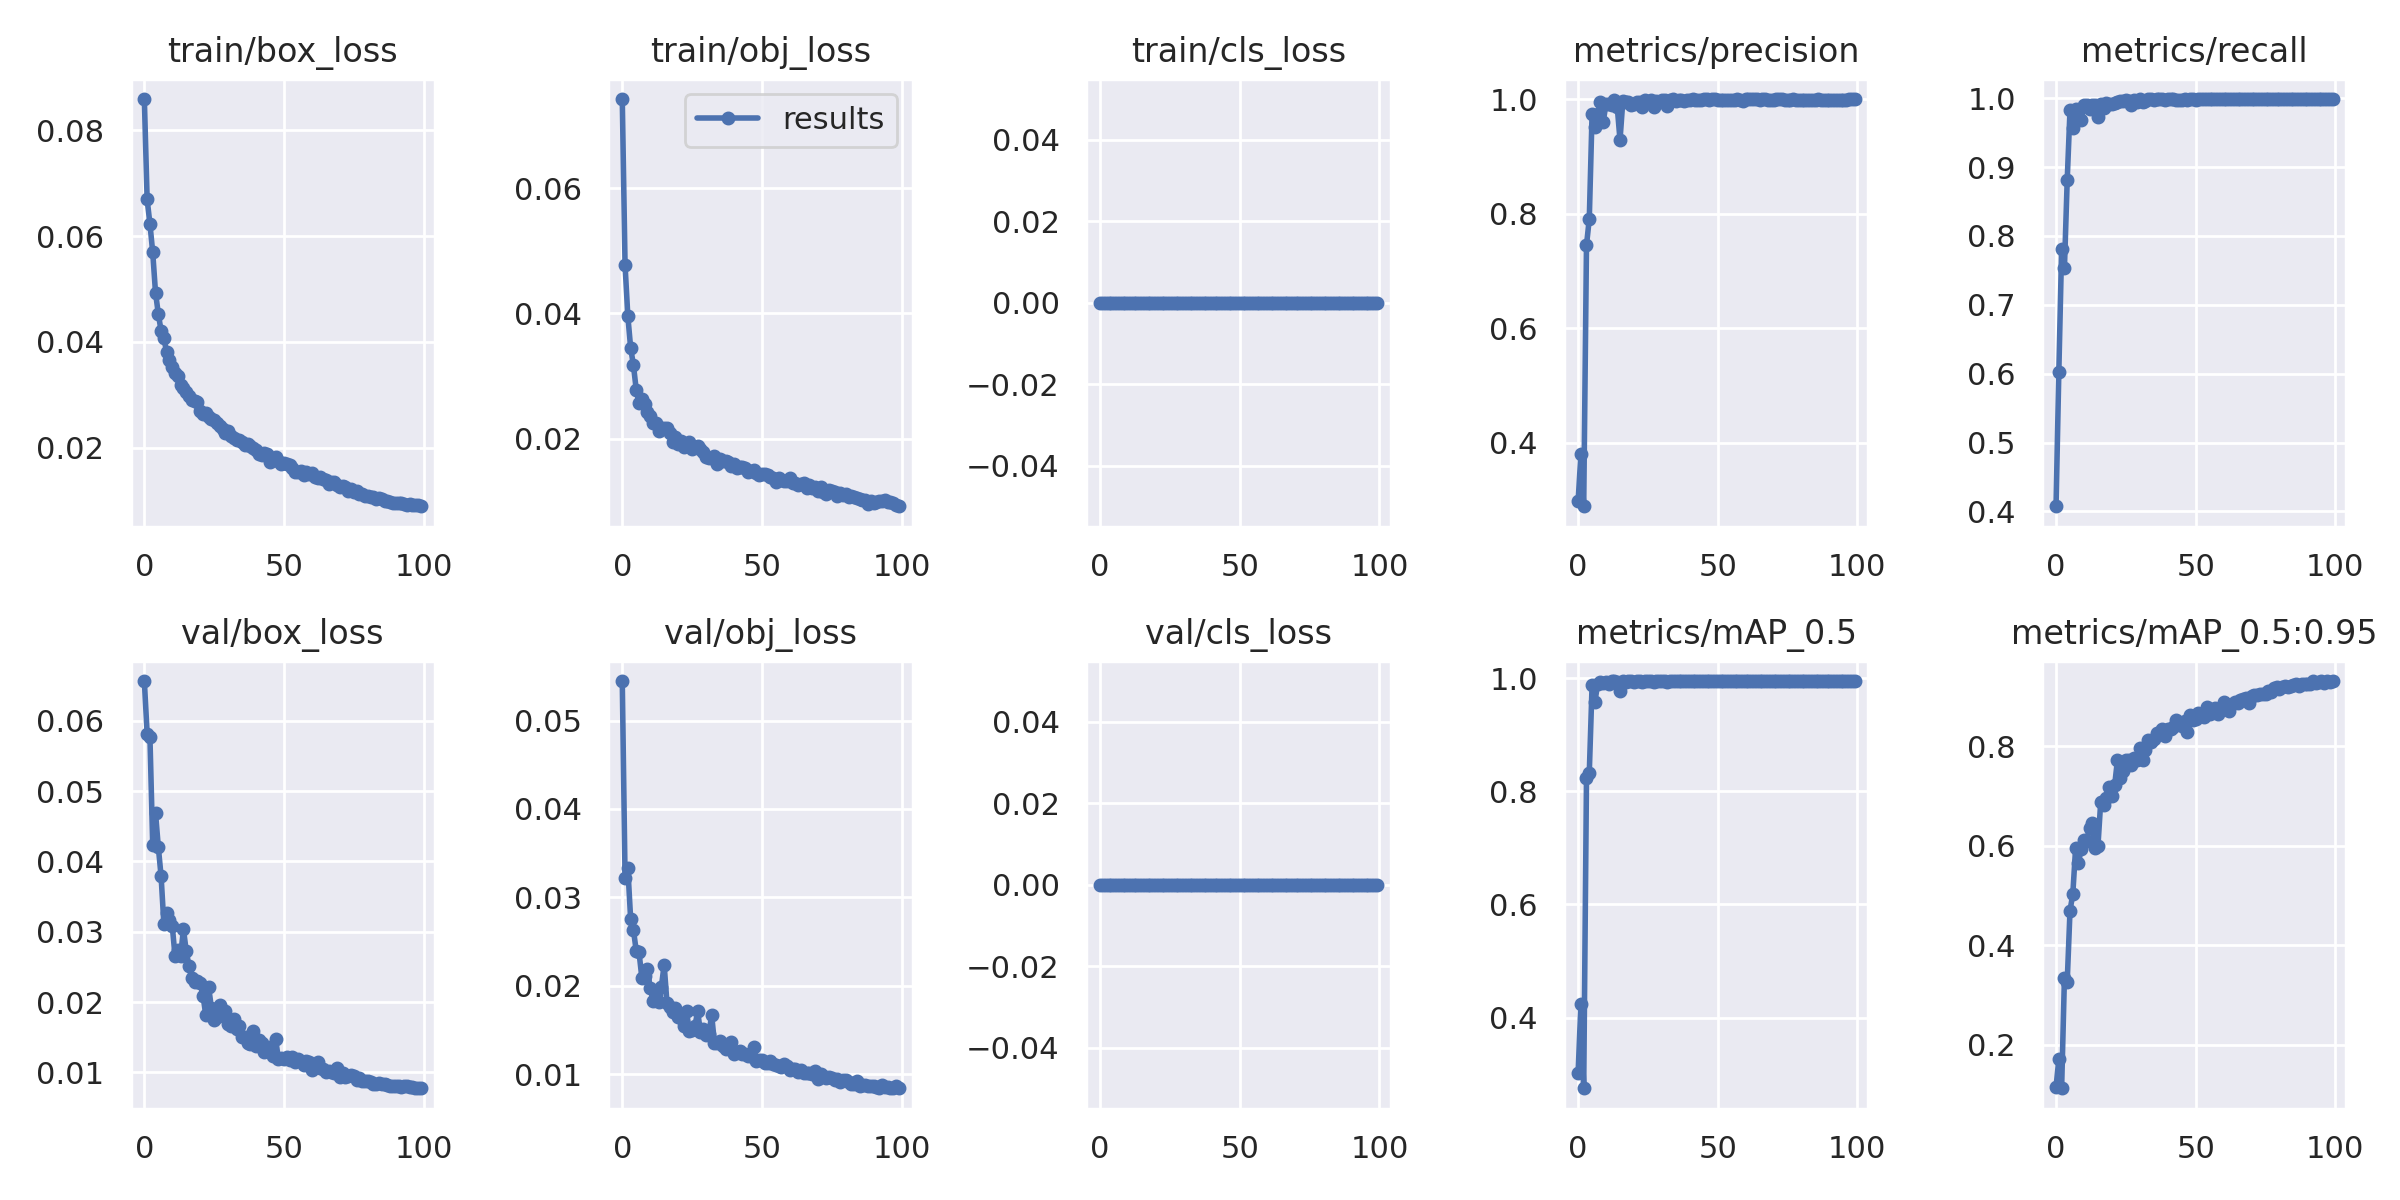

Data behind this chart, as committed beside it:
epoch, train/box_loss, train/obj_loss, train/cls_loss, metrics/precision, metrics/recall, metrics/mAP_0.5, metrics/mAP_0.5:0.95, val/box_loss, val/obj_loss, val/cls_loss, x/lr0, x/lr1, x/lr2
0, 0.0859, 0.07421, 0, 0.2982, 0.4076, 0.3023, 0.115, 0.06564, 0.05447, 0, 0.07048, 0.00328, 0.00328
1, 0.06692, 0.0477, 0, 0.38, 0.6028, 0.4243, 0.1714, 0.05817, 0.03223, 0, 0.04041, 0.006548, 0.006548
2, 0.06233, 0.03955, 0, 0.2892, 0.7808, 0.2751, 0.1126, 0.05772, 0.03329, 0, 0.01028, 0.00975, 0.00975
3, 0.05693, 0.03453, 0, 0.745, 0.7529, 0.823, 0.334, 0.04236, 0.02755, 0, 0.009703, 0.009703, 0.009703
4, 0.04932, 0.03175, 0, 0.7907, 0.8814, 0.833, 0.327, 0.04691, 0.02631, 0, 0.009703, 0.009703, 0.009703
5, 0.04533, 0.02784, 0, 0.9745, 0.9827, 0.9876, 0.4698, 0.04206, 0.02393, 0, 0.009604, 0.009604, 0.009604
6, 0.04208, 0.02571, 0, 0.9508, 0.9561, 0.9577, 0.5031, 0.03789, 0.02379, 0, 0.009505, 0.009505, 0.009505
7, 0.04066, 0.02638, 0, 0.9735, 0.9838, 0.9903, 0.5953, 0.03106, 0.02093, 0, 0.009406, 0.009406, 0.009406
8, 0.03805, 0.02552, 0, 0.9941, 0.9806, 0.994, 0.565, 0.03263, 0.02107, 0, 0.009307, 0.009307, 0.009307
9, 0.03657, 0.02421, 0, 0.9607, 0.9688, 0.9908, 0.5948, 0.03174, 0.02193, 0, 0.009208, 0.009208, 0.009208
10, 0.03532, 0.02359, 0, 0.9919, 0.9899, 0.9927, 0.6117, 0.03082, 0.01975, 0, 0.009109, 0.009109, 0.009109
11, 0.03408, 0.02252, 0, 0.9919, 0.9903, 0.9899, 0.6105, 0.02649, 0.01831, 0, 0.00901, 0.00901, 0.00901
12, 0.03348, 0.02253, 0, 0.9894, 0.9838, 0.9946, 0.6366, 0.0274, 0.01902, 0, 0.008911, 0.008911, 0.008911
13, 0.03179, 0.0212, 0, 0.9981, 0.9908, 0.995, 0.6458, 0.02662, 0.01815, 0, 0.008812, 0.008812, 0.008812
14, 0.03124, 0.02179, 0, 0.9868, 0.9896, 0.9925, 0.5952, 0.03036, 0.0199, 0, 0.008713, 0.008713, 0.008713
15, 0.03061, 0.02177, 0, 0.9283, 0.9734, 0.9782, 0.5994, 0.02725, 0.02236, 0, 0.008614, 0.008614, 0.008614
16, 0.02979, 0.0217, 0, 0.9962, 0.9919, 0.995, 0.6891, 0.02509, 0.01806, 0, 0.008515, 0.008515, 0.008515
17, 0.029, 0.02092, 0, 0.994, 0.9861, 0.9938, 0.683, 0.02337, 0.01764, 0, 0.008416, 0.008416, 0.008416
18, 0.02882, 0.01958, 0, 0.9942, 0.9935, 0.9948, 0.697, 0.02284, 0.01706, 0, 0.008317, 0.008317, 0.008317
19, 0.02857, 0.02025, 0, 0.9896, 0.9921, 0.9947, 0.7182, 0.02296, 0.0175, 0, 0.008218, 0.008218, 0.008218
20, 0.02687, 0.01917, 0, 0.9908, 0.9912, 0.994, 0.701, 0.02265, 0.01646, 0, 0.008119, 0.008119, 0.008119
21, 0.02648, 0.01962, 0, 0.9955, 0.9931, 0.9944, 0.723, 0.02093, 0.01634, 0, 0.00802, 0.00802, 0.00802
22, 0.02652, 0.01869, 0, 0.9954, 0.9948, 0.995, 0.7732, 0.01814, 0.0154, 0, 0.007921, 0.007921, 0.007921
23, 0.02576, 0.01908, 0, 0.9863, 0.9955, 0.9936, 0.7357, 0.02218, 0.01709, 0, 0.007822, 0.007822, 0.007822
24, 0.02552, 0.01956, 0, 0.9985, 0.9965, 0.995, 0.751, 0.01922, 0.01492, 0, 0.007723, 0.007723, 0.007723
25, 0.02521, 0.01838, 0, 0.9942, 0.9973, 0.995, 0.7735, 0.01743, 0.01497, 0, 0.007624, 0.007624, 0.007624
26, 0.02461, 0.01871, 0, 0.9977, 0.9962, 0.995, 0.7722, 0.01786, 0.01544, 0, 0.007525, 0.007525, 0.007525
27, 0.02415, 0.01886, 0, 0.9865, 0.9896, 0.9935, 0.7629, 0.01963, 0.0171, 0, 0.007426, 0.007426, 0.007426
28, 0.02358, 0.01831, 0, 0.9965, 0.9977, 0.995, 0.7778, 0.01818, 0.01471, 0, 0.007327, 0.007327, 0.007327
29, 0.02275, 0.01792, 0, 0.9954, 0.9943, 0.9948, 0.7725, 0.01867, 0.01505, 0, 0.007228, 0.007228, 0.007228
30, 0.02311, 0.01706, 0, 0.9981, 0.9989, 0.995, 0.7973, 0.01682, 0.01438, 0, 0.007129, 0.007129, 0.007129
31, 0.02232, 0.01698, 0, 0.9977, 0.9939, 0.995, 0.7729, 0.01664, 0.01449, 0, 0.00703, 0.00703, 0.00703
32, 0.02193, 0.01695, 0, 0.988, 0.9954, 0.9937, 0.792, 0.01763, 0.0167, 0, 0.006931, 0.006931, 0.006931
33, 0.02151, 0.01733, 0, 0.9989, 0.9986, 0.995, 0.813, 0.01613, 0.01351, 0, 0.006832, 0.006832, 0.006832
34, 0.02141, 0.01605, 0, 0.9997, 0.9989, 0.995, 0.8081, 0.01653, 0.0135, 0, 0.006733, 0.006733, 0.006733
35, 0.02104, 0.01677, 0, 0.9968, 0.9977, 0.995, 0.8145, 0.01504, 0.01378, 0, 0.006634, 0.006634, 0.006634
36, 0.02048, 0.0164, 0, 0.9981, 0.9989, 0.995, 0.8275, 0.01502, 0.01321, 0, 0.006535, 0.006535, 0.006535
37, 0.02067, 0.01641, 0, 0.9977, 0.9987, 0.995, 0.8265, 0.01419, 0.01283, 0, 0.006436, 0.006436, 0.006436
38, 0.02036, 0.01638, 0, 0.9973, 0.9989, 0.995, 0.8349, 0.01404, 0.01293, 0, 0.006337, 0.006337, 0.006337
39, 0.01992, 0.01561, 0, 0.9977, 0.9969, 0.9949, 0.8219, 0.01589, 0.01366, 0, 0.006238, 0.006238, 0.006238
40, 0.0195, 0.01607, 0, 0.9986, 0.9989, 0.995, 0.8347, 0.01381, 0.01224, 0, 0.006139, 0.006139, 0.006139
41, 0.01885, 0.01538, 0, 0.9997, 0.9989, 0.995, 0.8353, 0.01454, 0.01246, 0, 0.00604, 0.00604, 0.00604
42, 0.01856, 0.01556, 0, 0.9976, 0.9989, 0.995, 0.839, 0.01416, 0.01256, 0, 0.005941, 0.005941, 0.005941
43, 0.01899, 0.01555, 0, 0.998, 0.9977, 0.995, 0.8525, 0.01285, 0.01232, 0, 0.005842, 0.005842, 0.005842
44, 0.01876, 0.01529, 0, 0.9977, 0.9978, 0.9943, 0.8474, 0.01308, 0.01229, 0, 0.005743, 0.005743, 0.005743
45, 0.01731, 0.01477, 0, 0.9995, 0.9977, 0.995, 0.8422, 0.01362, 0.01203, 0, 0.005644, 0.005644, 0.005644
46, 0.01809, 0.0149, 0, 0.9995, 0.9989, 0.995, 0.851, 0.01237, 0.01207, 0, 0.005545, 0.005545, 0.005545
47, 0.01824, 0.015, 0, 0.9988, 0.9981, 0.995, 0.8287, 0.01479, 0.01303, 0, 0.005446, 0.005446, 0.005446
48, 0.01757, 0.01451, 0, 0.9996, 0.9989, 0.995, 0.8627, 0.01188, 0.01149, 0, 0.005347, 0.005347, 0.005347
49, 0.01693, 0.01429, 0, 0.9996, 0.9989, 0.995, 0.8542, 0.01203, 0.01154, 0, 0.005248, 0.005248, 0.005248
50, 0.01704, 0.01435, 0, 0.9986, 0.9977, 0.995, 0.8552, 0.01198, 0.01158, 0, 0.005149, 0.005149, 0.005149
51, 0.01686, 0.01437, 0, 0.9986, 0.9989, 0.995, 0.867, 0.01213, 0.01131, 0, 0.00505, 0.00505, 0.00505
52, 0.01669, 0.01422, 0, 0.9985, 0.9989, 0.995, 0.8628, 0.01182, 0.01127, 0, 0.004951, 0.004951, 0.004951
53, 0.01626, 0.014, 0, 0.9986, 0.9989, 0.995, 0.8587, 0.01215, 0.01151, 0, 0.004852, 0.004852, 0.004852
54, 0.01539, 0.01383, 0, 0.9987, 0.9989, 0.995, 0.8792, 0.01151, 0.01111, 0, 0.004753, 0.004753, 0.004753
55, 0.01546, 0.01317, 0, 0.9987, 0.9989, 0.995, 0.8649, 0.01186, 0.01102, 0, 0.004654, 0.004654, 0.004654
56, 0.01561, 0.01371, 0, 0.9986, 0.9989, 0.995, 0.8729, 0.01168, 0.01093, 0, 0.004555, 0.004555, 0.004555
57, 0.01495, 0.0135, 0, 0.9993, 0.9989, 0.995, 0.8769, 0.01109, 0.01081, 0, 0.004456, 0.004456, 0.004456
58, 0.01534, 0.01333, 0, 0.9986, 0.9989, 0.995, 0.866, 0.01167, 0.01112, 0, 0.004357, 0.004357, 0.004357
59, 0.01505, 0.01328, 0, 0.9965, 0.9989, 0.995, 0.8749, 0.01151, 0.01092, 0, 0.004258, 0.004258, 0.004258
... 40 more rows
